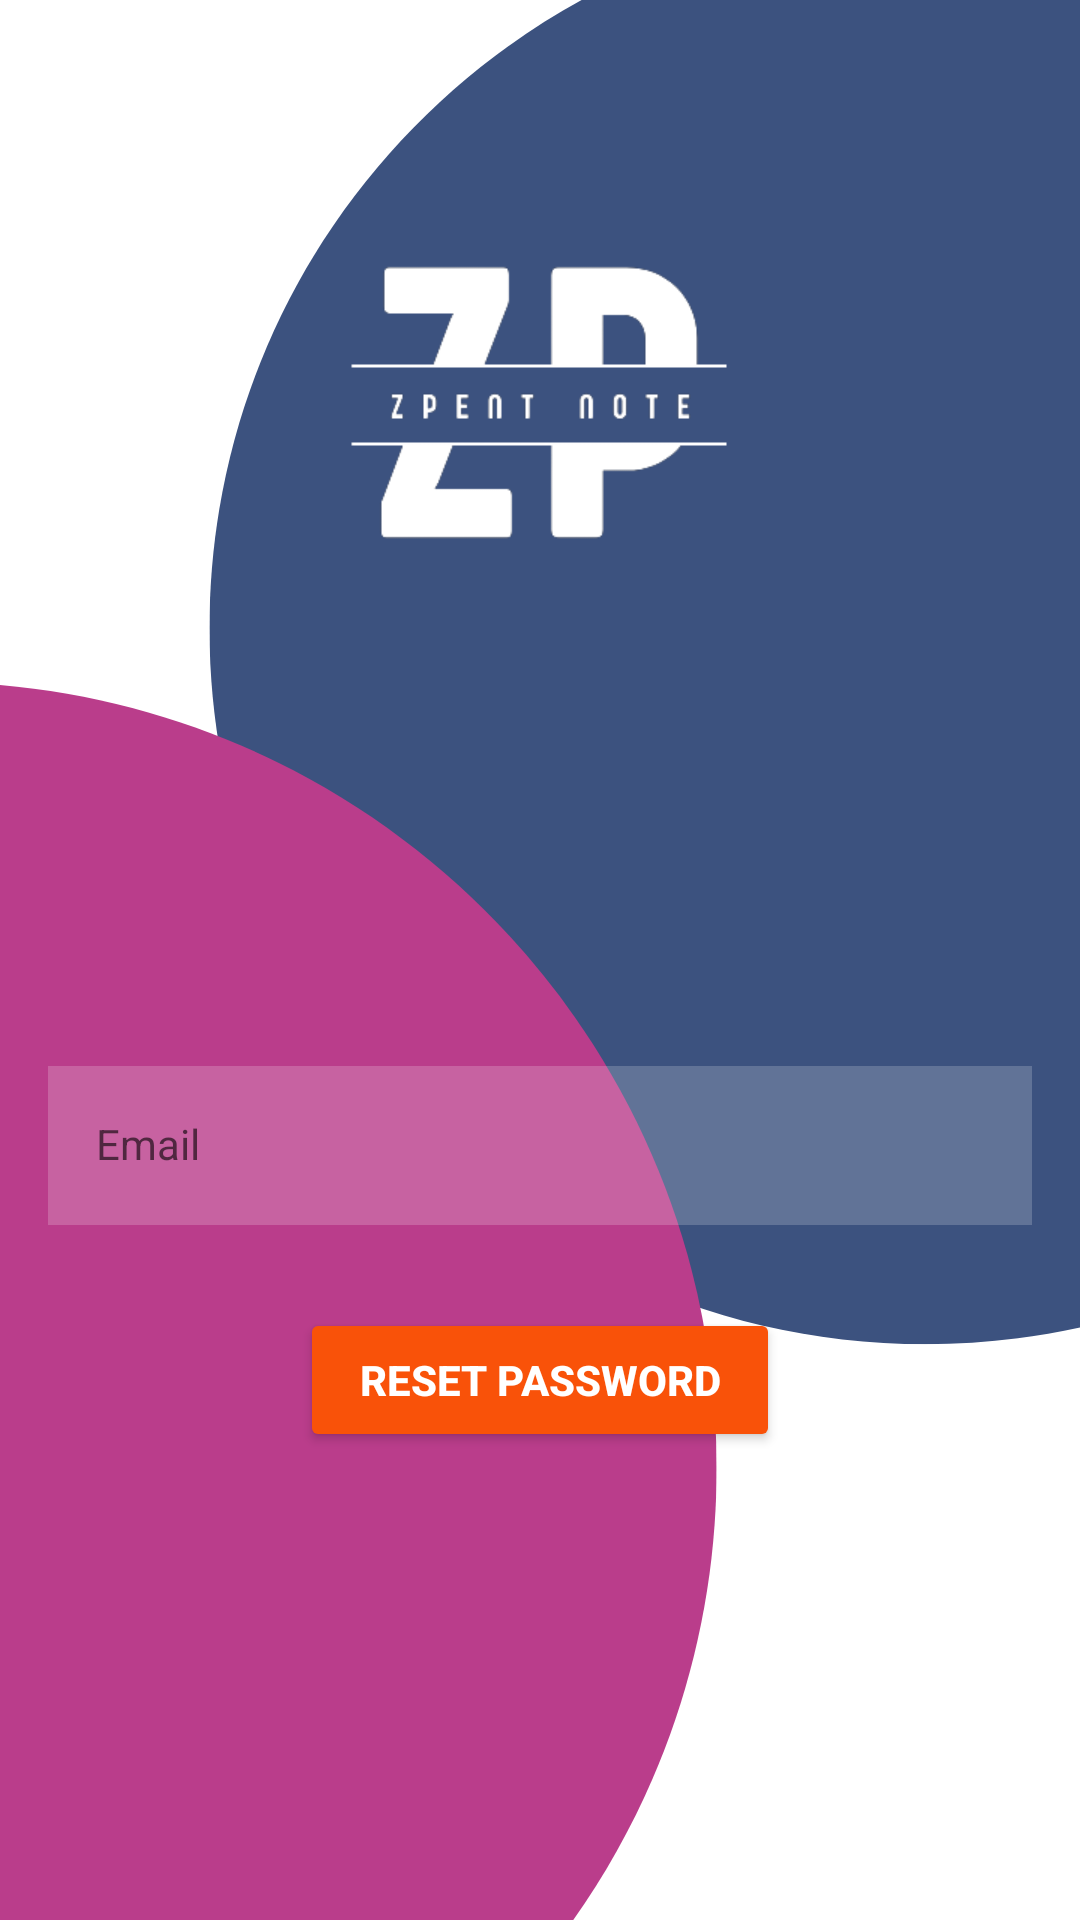

The Android layout XML behind this screen, and the referenced resources:
<!-- AndroidManifest.xml: application theme Theme.ZpentNote -->
<!-- res/layout/activity_forget_id.xml -->
<?xml version="1.0" encoding="utf-8"?>
<androidx.constraintlayout.widget.ConstraintLayout xmlns:android="http://schemas.android.com/apk/res/android"
    xmlns:app="http://schemas.android.com/apk/res-auto"
    xmlns:tools="http://schemas.android.com/tools"
    android:layout_width="match_parent"
    android:layout_height="match_parent"
    android:background="@drawable/backg2"
    tools:context=".ForgetID">

    <ImageView
        android:id="@+id/imageView"
        android:layout_width="300dp"
        android:layout_height="250dp"
        android:layout_gravity="center"
        android:layout_marginTop="10dp"
        android:src="@drawable/zpn_black_tran"
        app:layout_constraintEnd_toEndOf="parent"
        app:layout_constraintHorizontal_bias="0.497"
        app:layout_constraintStart_toStartOf="parent"
        app:layout_constraintTop_toTopOf="parent" />



    <com.google.android.material.textfield.TextInputLayout
        android:id="@+id/reEmailLayout"
        style="@style/LoginTextInputOuterFieldStyle"
        android:layout_width="match_parent"
        android:layout_height="wrap_content"
        android:layout_marginHorizontal="16dp"
        android:layout_marginTop="350dp"
        app:boxStrokeColor="@color/color6"
        app:hintTextColor="@color/white"
        app:layout_constraintEnd_toEndOf="parent"
        app:layout_constraintHorizontal_bias="0.5"
        app:layout_constraintStart_toStartOf="parent"
        app:layout_constraintTop_toTopOf="parent">

        <com.google.android.material.textfield.TextInputEditText
            android:id="@+id/forgetEmail"
            style="@style/LoginTextInputInnerFieldStyle"
            android:layout_width="match_parent"
            android:layout_height="wrap_content"
            android:background="#30ffffff"
            android:hint="Email"
            android:inputType="textEmailAddress" />
    </com.google.android.material.textfield.TextInputLayout>


    <Button
        android:id="@+id/ResetBtn"
        android:layout_width="0dp"
        android:layout_height="wrap_content"
        android:layout_marginHorizontal="100dp"
        android:backgroundTint="@color/color1"
        android:text="Reset Password"
        android:textColor="@color/white"
        android:textStyle="bold"
        app:layout_constraintBottom_toBottomOf="parent"
        app:layout_constraintEnd_toEndOf="parent"
        app:layout_constraintHorizontal_bias="0.445"
        app:layout_constraintStart_toStartOf="parent"
        app:layout_constraintTop_toBottomOf="@+id/reEmailLayout"
        app:layout_constraintVertical_bias="0.150" />

    <ProgressBar
        android:id="@+id/progressBar"
        style="?android:attr/progressBarStyleLarge"
        android:layout_width="wrap_content"
        android:layout_height="wrap_content"
        android:layout_centerInParent="true"
        android:visibility="invisible"
        app:layout_constraintBottom_toBottomOf="parent"
        app:layout_constraintHorizontal_bias="0.498"
        app:layout_constraintLeft_toLeftOf="parent"
        app:layout_constraintRight_toRightOf="parent"
        app:layout_constraintTop_toTopOf="parent"
        app:layout_constraintVertical_bias="0.8"/>

</androidx.constraintlayout.widget.ConstraintLayout>
<!-- resources referenced by this layout -->
<resources>
  <color name="color1">#F95209</color>
  <color name="color6">#2F4858</color>
  <color name="white">#FFFFFFFF</color>
  <!-- drawable backg2: png bitmap (drawable, 34033 bytes) -->
  <!-- drawable zpn_black_tran: png bitmap (drawable, 11529 bytes) -->
  <style name="LoginTextInputInnerFieldStyle" parent="Widget.MaterialComponents.TextInputLayout.OutlinedBox">
          <item name="android:layout_width">match_parent</item>
          <item name="android:layout_height">wrap_content</item>
          <item name="android:textColor">@color/black</item>
          <item name="android:textColorHint">@color/black</item>
          <item name="android:maxLines">1</item>
          <item name="android:textSize">14sp</item>
          <item name="android:singleLine">true</item>
      </style>
  <style name="LoginTextInputOuterFieldStyle" parent="Widget.MaterialComponents.TextInputLayout.OutlinedBox">
          <item name="android:layout_width">match_parent</item>
          <item name="android:layout_height">wrap_content</item>
          <item name="android:layout_marginTop">15dp</item>
          <item name="android:layout_marginBottom">15dp</item>
      </style>
  <style name="Theme.ZpentNote" parent="Theme.MaterialComponents.DayNight.NoActionBar">
          
          <item name="colorPrimary">@color/purple_500</item>
          <item name="colorPrimaryVariant">@color/purple_700</item>
          <item name="colorOnPrimary">@color/white</item>
          
          <item name="colorSecondary">@color/teal_200</item>
          <item name="colorSecondaryVariant">@color/teal_700</item>
          <item name="colorOnSecondary">@color/black</item>
          
          <item name="android:statusBarColor">?attr/colorPrimaryVariant</item>
          
      </style>
  <color name="black">#FF000000</color>
  <color name="purple_500">#FF6200EE</color>
  <color name="purple_700">#FF3700B3</color>
  <color name="teal_200">#FF03DAC5</color>
  <color name="teal_700">#FF018786</color>
</resources>
